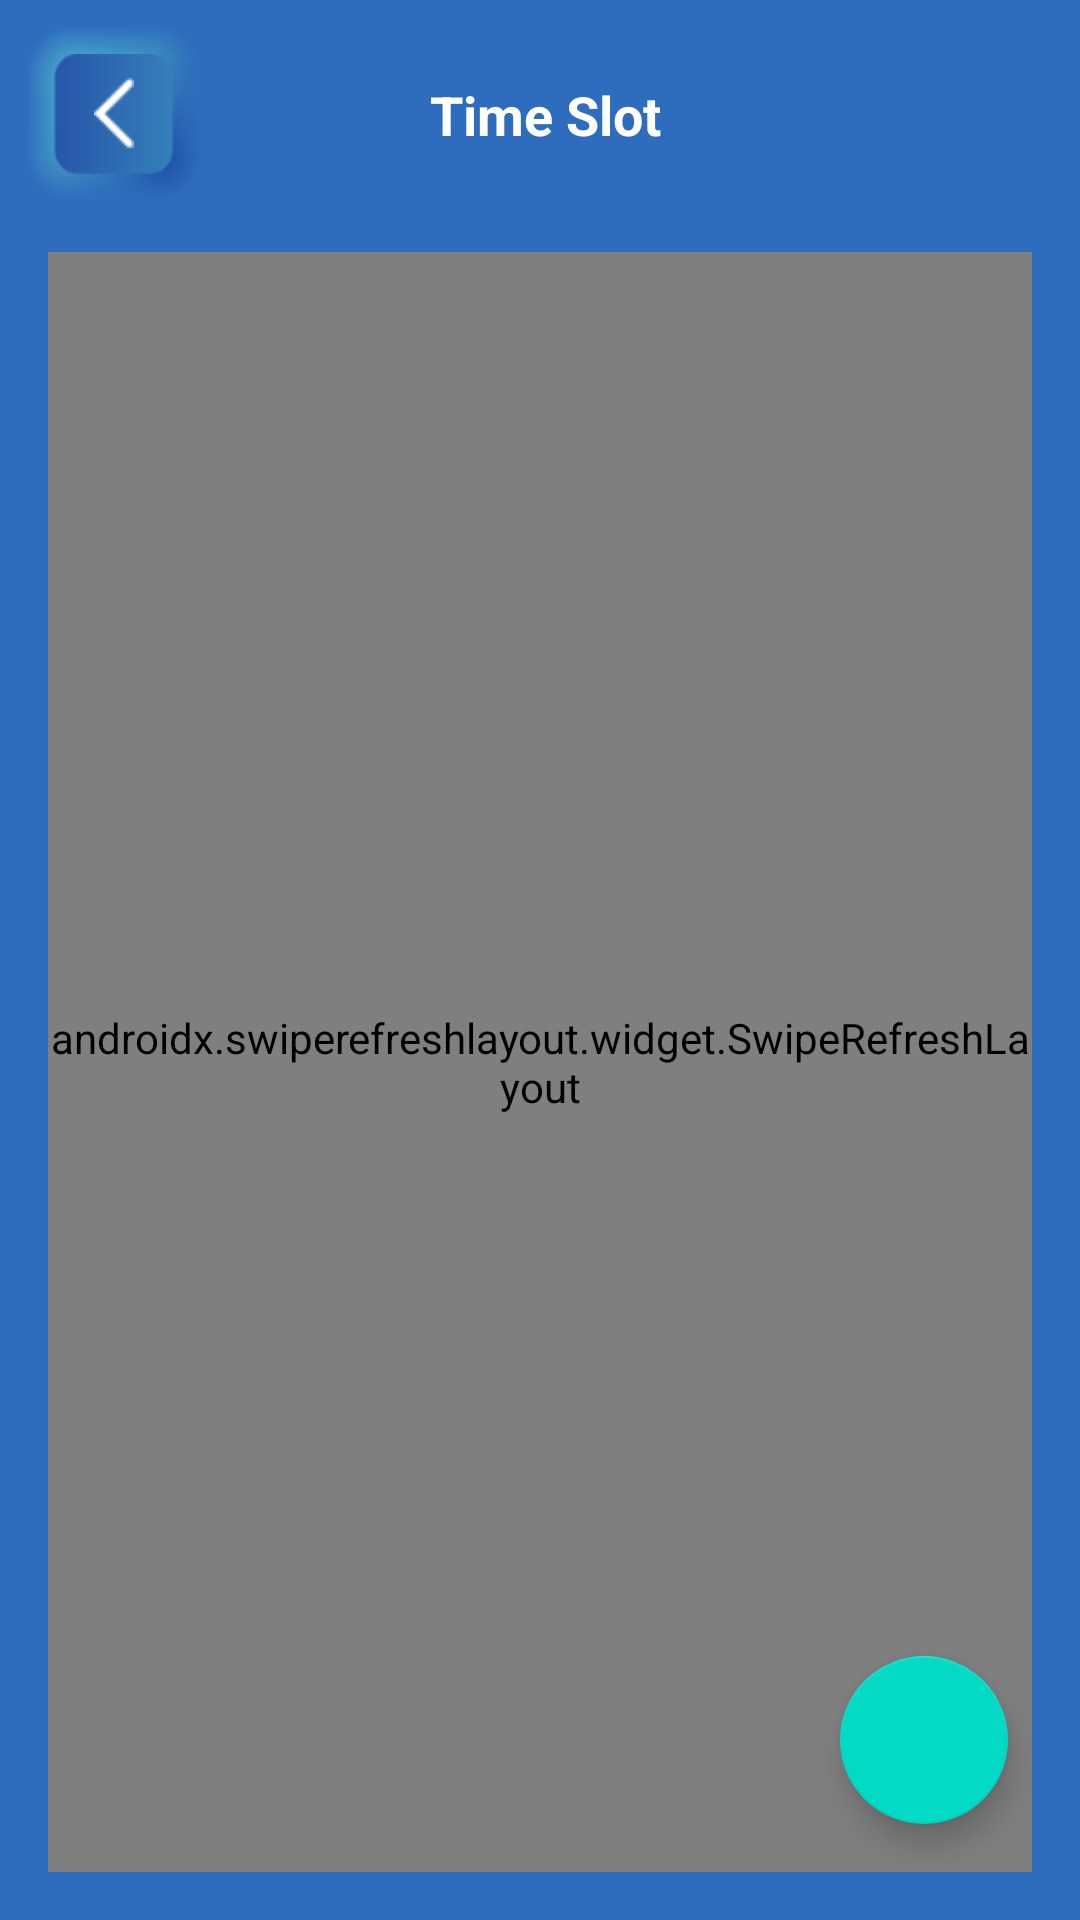

The Android layout XML behind this screen, and the referenced resources:
<!-- AndroidManifest.xml: application theme Theme.FeenFxAdmin -->
<!-- res/layout/activity_time_slot.xml -->
<?xml version="1.0" encoding="utf-8"?>
<androidx.constraintlayout.widget.ConstraintLayout xmlns:android="http://schemas.android.com/apk/res/android"
    xmlns:app="http://schemas.android.com/apk/res-auto"
    xmlns:tools="http://schemas.android.com/tools"
    android:layout_width="match_parent"
    android:layout_height="match_parent"
    android:background="@drawable/all_bac"
    tools:context=".TimeSlotActivity">


    <LinearLayout
        android:id="@+id/linearLayout2"
        android:layout_width="60dp"
        android:layout_height="60dp"
        android:layout_margin="8dp"
        android:background="@drawable/el"
        android:gravity="center"
        android:orientation="vertical"
        app:layout_constraintBottom_toBottomOf="parent"
        app:layout_constraintEnd_toEndOf="parent"
        app:layout_constraintHorizontal_bias="0.0"
        app:layout_constraintStart_toStartOf="parent"
        app:layout_constraintTop_toTopOf="parent"
        app:layout_constraintVertical_bias="0.0">

        <LinearLayout
            android:layout_width="match_parent"
            android:layout_height="match_parent"
            android:layout_gravity="center"
            android:layout_margin="10dp"
            android:background="@drawable/el_top"
            android:gravity="center"
            android:orientation="vertical">

            <ImageView
                android:id="@+id/imageView5"
                android:layout_width="match_parent"
                android:layout_height="wrap_content"
                android:padding="8dp"
                app:srcCompat="@drawable/back"
                android:contentDescription="@string/todo" />
        </LinearLayout>
    </LinearLayout>

    <TextView
        android:id="@+id/textView6"
        android:layout_width="wrap_content"
        android:layout_height="wrap_content"
        android:text="Time Slot"
        android:textColor="@color/white"
        android:textSize="18sp"
        android:textStyle="bold"
        app:layout_constraintBottom_toBottomOf="@+id/linearLayout2"
        app:layout_constraintEnd_toEndOf="parent"
        app:layout_constraintHorizontal_bias="0.35"
        app:layout_constraintStart_toEndOf="@+id/linearLayout2"
        app:layout_constraintTop_toTopOf="@+id/linearLayout2" />


    <androidx.swiperefreshlayout.widget.SwipeRefreshLayout
        android:id="@+id/swipeRefreshLayout"
        android:layout_width="match_parent"
        android:layout_height="0dp"
        android:layout_marginLeft="16dp"
        android:layout_marginTop="16dp"
        android:layout_marginRight="16dp"
        android:layout_marginBottom="16dp"
        app:layout_constraintBottom_toBottomOf="parent"
        app:layout_constraintEnd_toEndOf="parent"
        app:layout_constraintHorizontal_bias="0.0"
        app:layout_constraintStart_toStartOf="parent"
        app:layout_constraintTop_toBottomOf="@+id/linearLayout2"
        app:layout_constraintVertical_bias="0.0">

        <androidx.recyclerview.widget.RecyclerView
            android:id="@+id/recyclerView"
            android:layout_width="match_parent"
            android:layout_height="match_parent">

        </androidx.recyclerview.widget.RecyclerView>

    </androidx.swiperefreshlayout.widget.SwipeRefreshLayout>

    <com.google.android.material.floatingactionbutton.FloatingActionButton
        android:id="@+id/floatingActionButton"
        android:layout_width="wrap_content"
        android:layout_height="wrap_content"
        android:layout_marginEnd="24dp"
        android:layout_marginBottom="32dp"
        android:clickable="true"
        android:onClick="floatActionButton"
        app:layout_constraintBottom_toBottomOf="parent"
        app:layout_constraintEnd_toEndOf="parent"
        app:layout_constraintHorizontal_bias="1.0"
        app:layout_constraintStart_toStartOf="parent"
        app:layout_constraintTop_toTopOf="parent"
        app:layout_constraintVertical_bias="1.0"
        app:srcCompat="@drawable/add"
        tools:ignore="SpeakableTextPresentCheck"
        android:focusable="true" />


</androidx.constraintlayout.widget.ConstraintLayout>
<!-- resources referenced by this layout -->
<resources>
  <color name="white">#FFFFFFFF</color>
  <!-- drawable all_bac (drawable) -->
  <?xml version="1.0" encoding="utf-8"?>
  <shape
      android:shape="rectangle"
      xmlns:android="http://schemas.android.com/apk/res/android">
  
      <gradient
          android:startColor="#2E6DBD"
          android:endColor="#2E6DBD"
          android:angle="90" />
  
  </shape>
  <!-- drawable back: png bitmap (drawable, 270 bytes) -->
  <!-- drawable el: png bitmap (drawable, 6596 bytes) -->
  <!-- drawable el_top: png bitmap (drawable, 637 bytes) -->
  <string name="todo">TODO</string>
  <style name="Theme.FeenFxAdmin" parent="Theme.MaterialComponents.Light.NoActionBar">
          
          <item name="colorPrimary">@color/purple_500</item>
          <item name="colorPrimaryVariant">@color/purple_700</item>
          <item name="colorOnPrimary">@color/white</item>
          
          <item name="colorSecondary">@color/teal_200</item>
          <item name="colorSecondaryVariant">@color/teal_700</item>
          <item name="colorOnSecondary">@color/black</item>
          
          <item name="android:statusBarColor">?attr/colorPrimaryVariant</item>
          
      </style>
  <color name="purple_500">#FF6200EE</color>
  <color name="purple_700">#FF3700B3</color>
  <color name="teal_200">#FF03DAC5</color>
  <color name="teal_700">#FF018786</color>
  <color name="black">#FF000000</color>
</resources>
